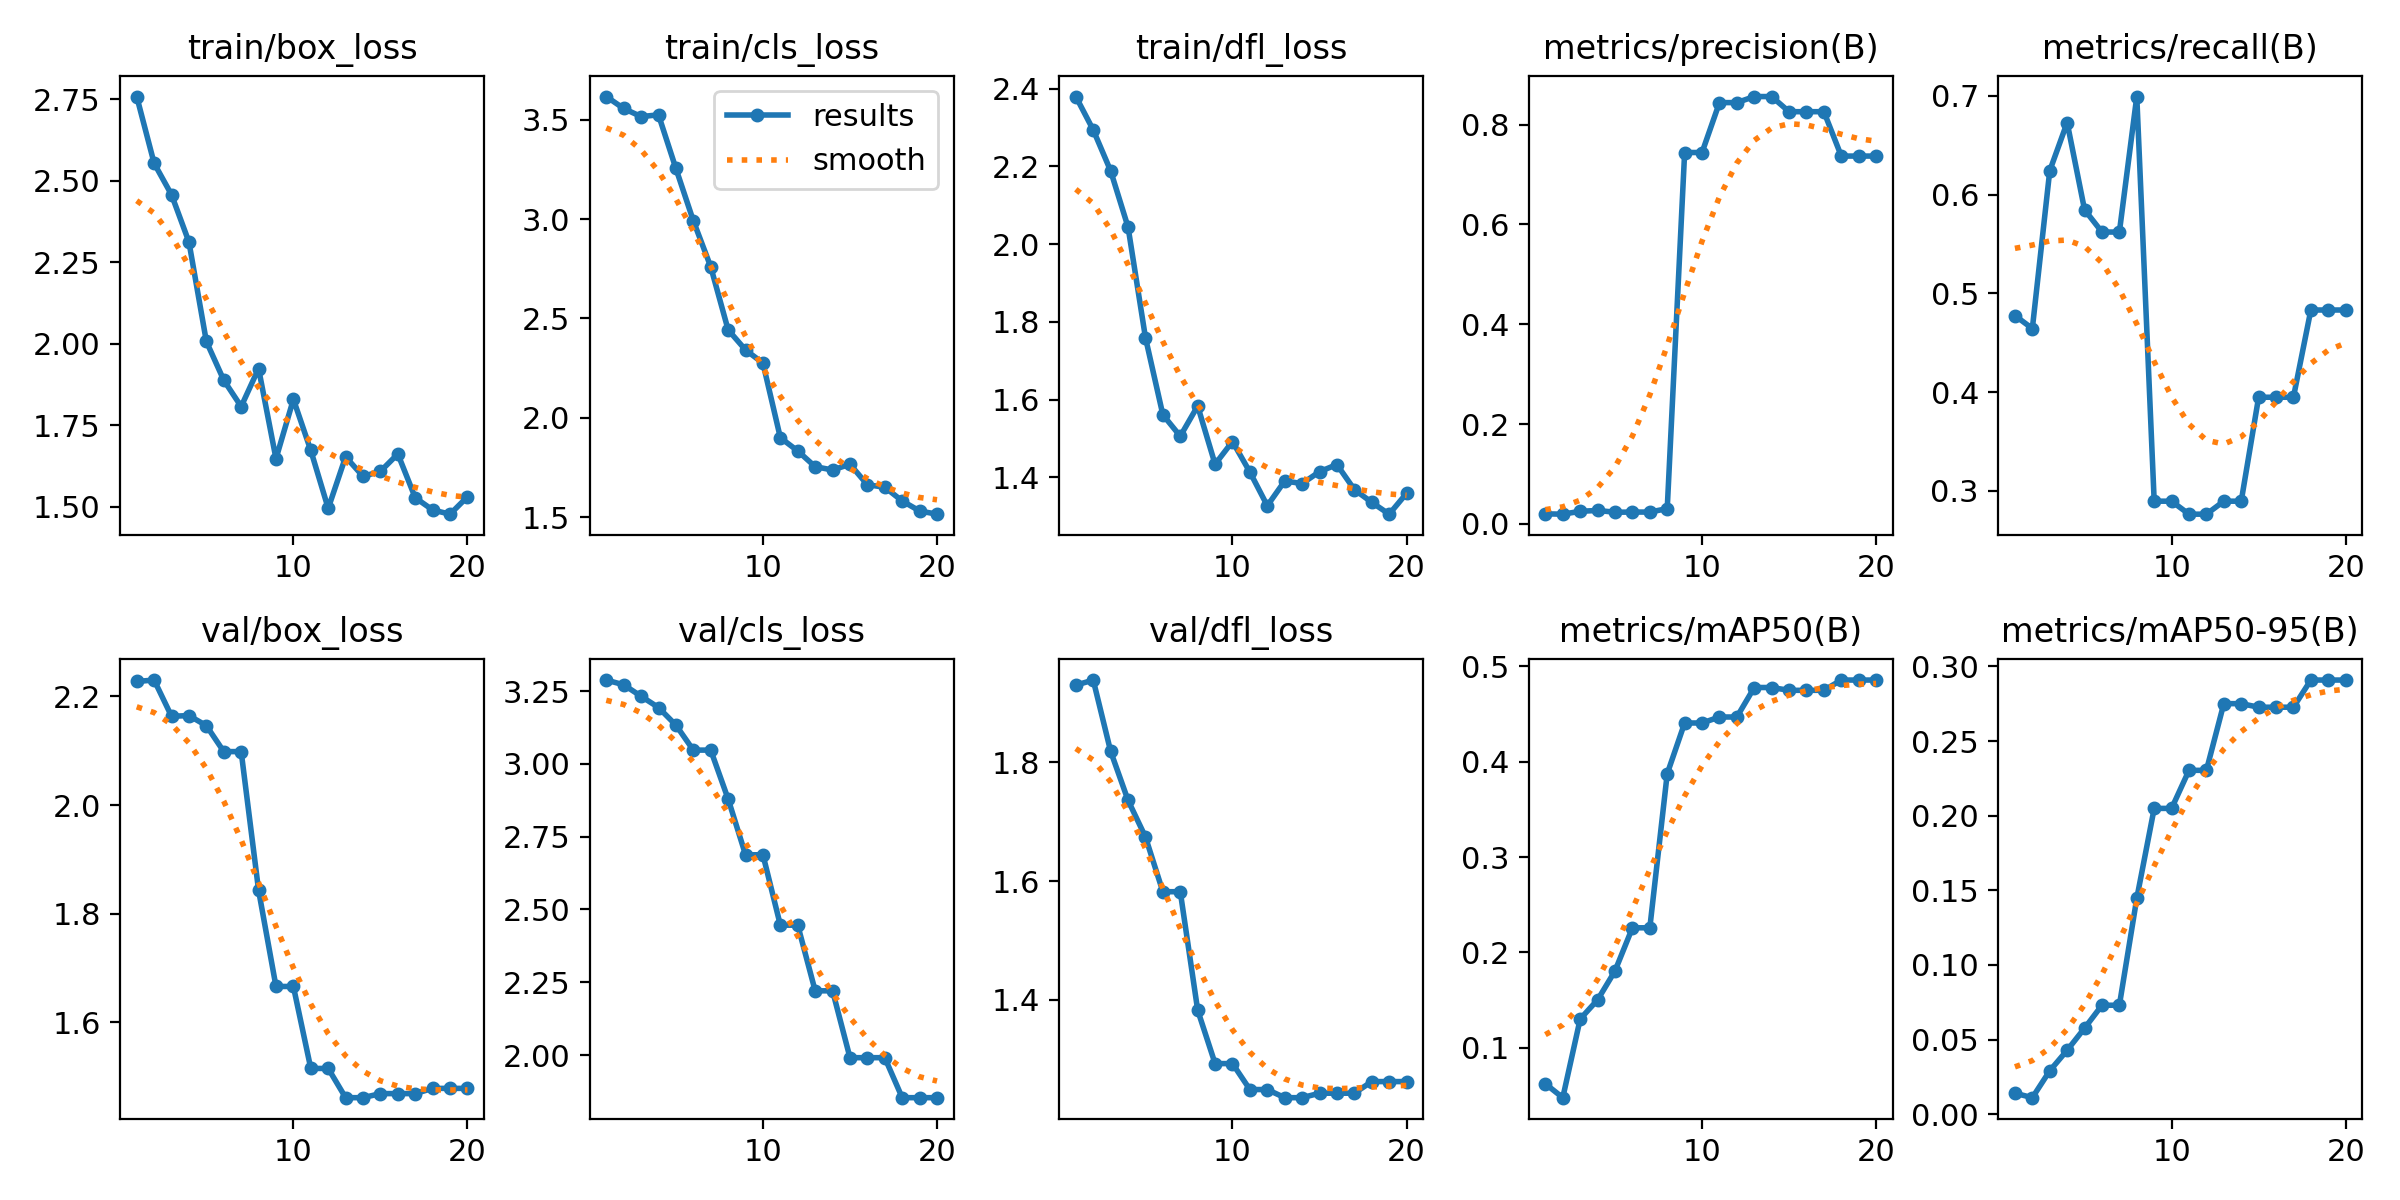

Source data for this figure (header and first rows):
epoch, train/box_loss, train/cls_loss, train/dfl_loss, metrics/precision(B), metrics/recall(B), metrics/mAP50(B), metrics/mAP50-95(B), val/box_loss, val/cls_loss, val/dfl_loss, lr/pg0, lr/pg1, lr/pg2
1, 2.758, 3.617, 2.38, 0.02032, 0.4774, 0.06249, 0.01402, 2.228, 3.288, 1.93, 5.001e-05, 5.001e-05, 5.001e-05
2, 2.553, 3.557, 2.294, 0.01966, 0.4643, 0.04796, 0.01102, 2.23, 3.272, 1.938, 0.0001109, 0.0001109, 0.0001109
3, 2.457, 3.516, 2.188, 0.0254, 0.6241, 0.1304, 0.02903, 2.163, 3.232, 1.819, 0.0001652, 0.0001652, 0.0001652
4, 2.312, 3.525, 2.044, 0.02712, 0.6729, 0.1504, 0.0428, 2.165, 3.194, 1.736, 0.0002129, 0.0002129, 0.0002129
5, 2.007, 3.255, 1.76, 0.02354, 0.5846, 0.1807, 0.05759, 2.146, 3.133, 1.674, 0.000254, 0.000254, 0.000254
6, 1.888, 2.992, 1.561, 0.02388, 0.562, 0.2259, 0.07296, 2.099, 3.047, 1.582, 0.0002885, 0.0002885, 0.0002885
7, 1.807, 2.76, 1.506, 0.02388, 0.562, 0.2259, 0.07296, 2.099, 3.047, 1.582, 0.0003164, 0.0003164, 0.0003164
8, 1.924, 2.443, 1.584, 0.03077, 0.6993, 0.3872, 0.1446, 1.843, 2.88, 1.383, 0.0003377, 0.0003377, 0.0003377
9, 1.648, 2.341, 1.434, 0.7442, 0.2895, 0.4404, 0.2049, 1.666, 2.688, 1.293, 0.0003524, 0.0003524, 0.0003524
10, 1.83, 2.275, 1.492, 0.7442, 0.2895, 0.4404, 0.2049, 1.666, 2.688, 1.293, 0.0003605, 0.0003605, 0.0003605
11, 1.673, 1.9, 1.414, 0.8442, 0.2763, 0.4466, 0.2304, 1.515, 2.446, 1.249, 0.000362, 0.000362, 0.000362
12, 1.495, 1.833, 1.327, 0.8442, 0.2763, 0.4466, 0.2304, 1.515, 2.446, 1.249, 0.0003569, 0.0003569, 0.0003569
13, 1.653, 1.754, 1.391, 0.8563, 0.2895, 0.4775, 0.2751, 1.462, 2.22, 1.235, 0.0003452, 0.0003452, 0.0003452
14, 1.593, 1.737, 1.384, 0.8563, 0.2895, 0.4775, 0.2751, 1.462, 2.22, 1.235, 0.0003269, 0.0003269, 0.0003269
15, 1.609, 1.766, 1.415, 0.826, 0.3947, 0.4746, 0.2727, 1.469, 1.991, 1.243, 0.0003019, 0.0003019, 0.0003019
16, 1.662, 1.663, 1.433, 0.826, 0.3947, 0.4746, 0.2727, 1.469, 1.991, 1.243, 0.0002704, 0.0002704, 0.0002704
17, 1.528, 1.651, 1.369, 0.826, 0.3947, 0.4746, 0.2727, 1.469, 1.991, 1.243, 0.0002323, 0.0002323, 0.0002323
18, 1.49, 1.581, 1.336, 0.7371, 0.4831, 0.4853, 0.2909, 1.479, 1.853, 1.262, 0.0001876, 0.0001876, 0.0001876
19, 1.477, 1.531, 1.305, 0.7371, 0.4831, 0.4853, 0.2909, 1.479, 1.853, 1.262, 0.0001363, 0.0001363, 0.0001363
20, 1.531, 1.515, 1.359, 0.7371, 0.4831, 0.4853, 0.2909, 1.479, 1.853, 1.262, 7.8357e-05, 7.8357e-05, 7.8357e-05
